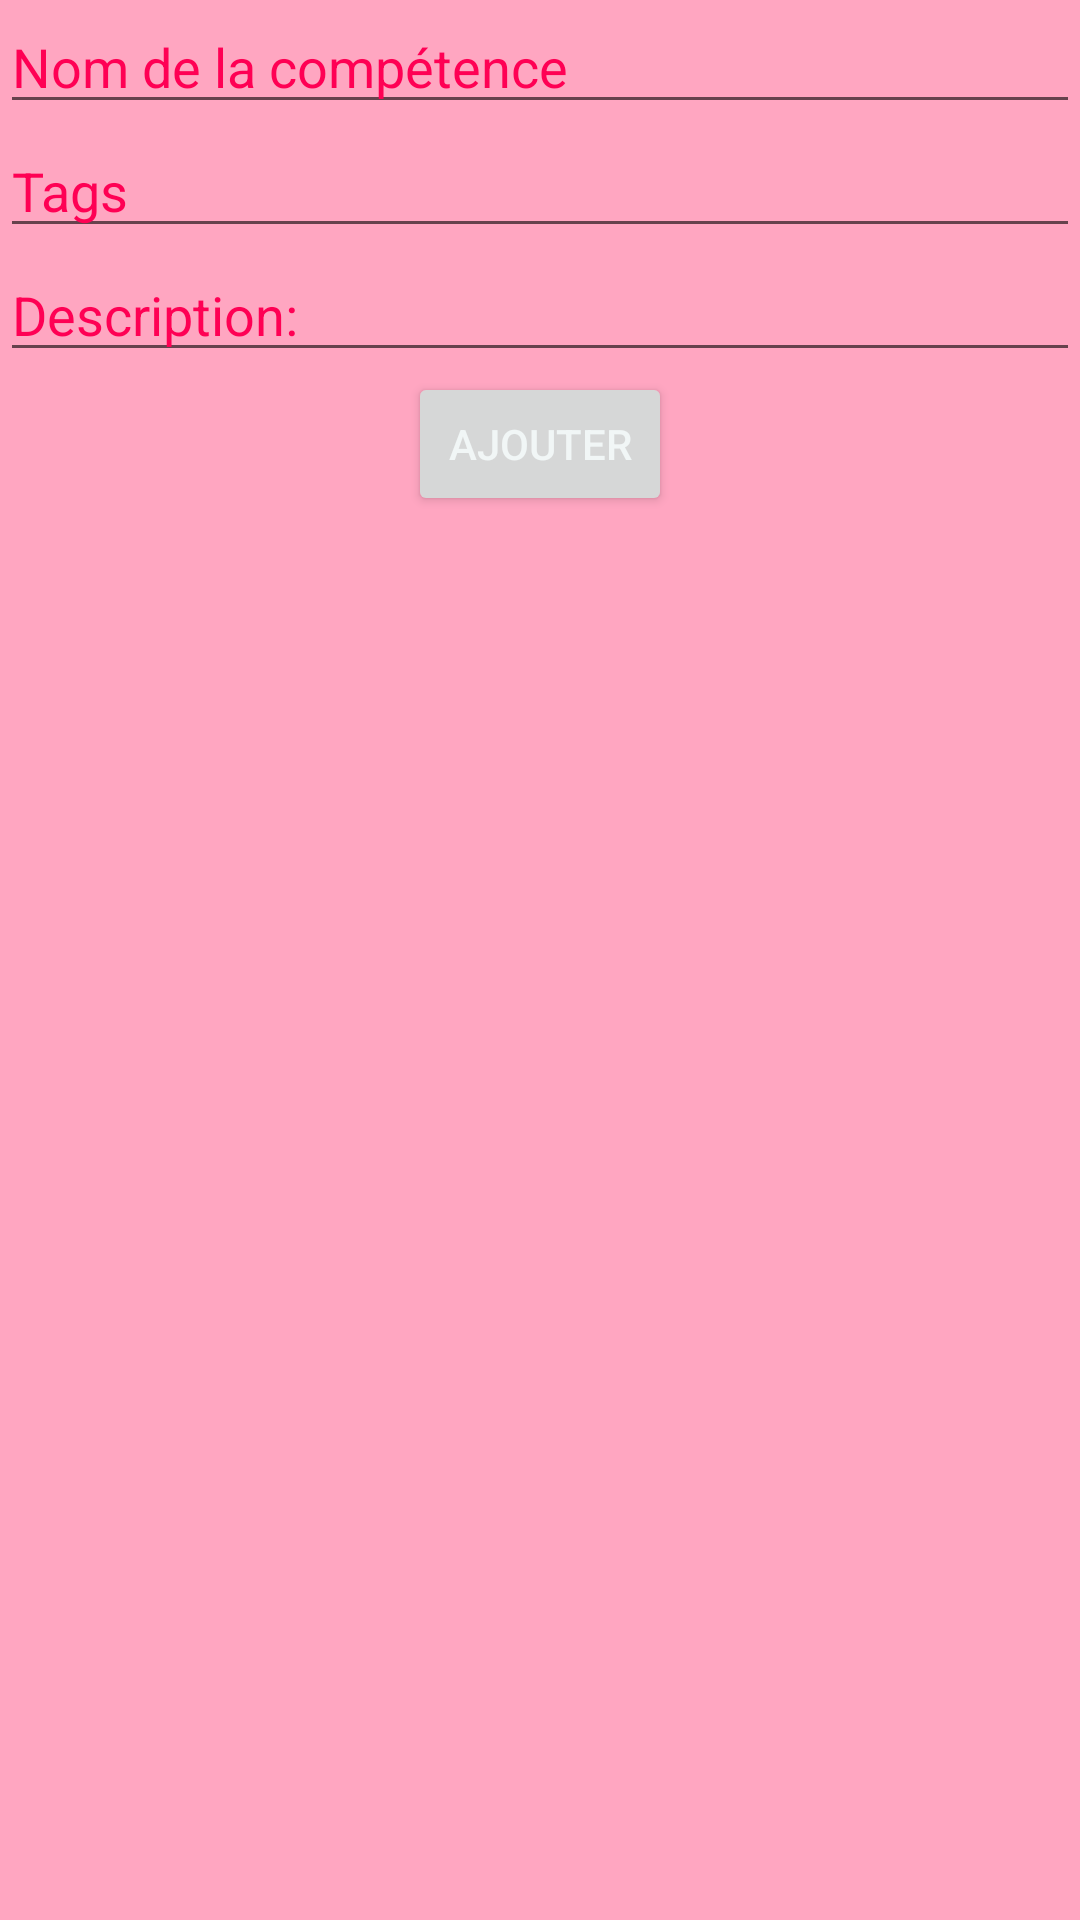

This screen was rendered from an Android layout file. Write that file and the resources it references.
<!-- AndroidManifest.xml: application theme Theme.KKK -->
<!-- res/layout/fragment_new_competence.xml -->
<?xml version="1.0" encoding="utf-8"?>
<androidx.constraintlayout.widget.ConstraintLayout xmlns:android="http://schemas.android.com/apk/res/android"
    xmlns:app="http://schemas.android.com/apk/res-auto"
    xmlns:tools="http://schemas.android.com/tools"
    android:layout_width="match_parent"
    android:background="#ffa6c1"
    android:layout_height="match_parent">

    <EditText
        android:id="@+id/comp_name_input"
        android:layout_width="match_parent"
        android:textColor="#ff0054"
        android:shadowColor="#ff0054"
        android:textColorHint="#ff0054"
        android:layout_height="wrap_content"
        android:hint="@string/new_comp_form_name_placeholder"
        app:layout_constraintEnd_toEndOf="parent"
        app:layout_constraintHorizontal_bias="0.0"
        app:layout_constraintStart_toStartOf="parent"
        app:layout_constraintTop_toTopOf="parent" />

    <EditText
        android:id="@+id/tags_input"
        android:layout_width="match_parent"
        android:textColor="#ff0054"
        android:shadowColor="#ff0054"
        android:textColorHint="#ff0054"
        android:layout_height="wrap_content"
        android:hint="@string/new_comp_form_tags_placeholders"
        app:layout_constraintEnd_toEndOf="parent"
        app:layout_constraintHorizontal_bias="0.0"
        app:layout_constraintStart_toStartOf="parent"
        app:layout_constraintTop_toBottomOf="@+id/comp_name_input" />

    <EditText
        android:orientation="vertical"
        android:textColor="#ff0054"
        android:shadowColor="#ff0054"
        android:textColorHint="#ff0054"
        android:id="@+id/description_input"
        android:layout_width="match_parent"
        android:layout_height="wrap_content"
        android:hint="@string/popup_detail_description"
        app:layout_constraintEnd_toEndOf="parent"
        app:layout_constraintHorizontal_bias="0.0"
        app:layout_constraintStart_toStartOf="parent"
        app:layout_constraintTop_toBottomOf="@+id/tags_input" />

    <Button
        android:id="@+id/submit"
        android:layout_width="wrap_content"
        android:layout_height="wrap_content"
        android:text="@string/new_comp_form_submit_button"
        android:textColor="@color/light_grey"
        app:layout_constraintEnd_toEndOf="parent"
        app:layout_constraintStart_toStartOf="parent"
        app:layout_constraintTop_toBottomOf="@+id/description_input" />
</androidx.constraintlayout.widget.ConstraintLayout>
<!-- resources referenced by this layout -->
<resources>
  <color name="light_grey">#F1F6F6</color>
  <string name="new_comp_form_name_placeholder">Nom de la compétence</string>
  <string name="new_comp_form_submit_button">Ajouter</string>
  <string name="new_comp_form_tags_placeholders">Tags</string>
  <string name="popup_detail_description">Description:</string>
  <style name="Theme.KKK" parent="Theme.MaterialComponents.DayNight.NoActionBar">
          
          <item name="colorPrimary">@color/purple_500</item>
          <item name="colorPrimaryVariant">@color/purple_700</item>
          <item name="colorOnPrimary">@color/white</item>
          
          <item name="colorSecondary">@color/teal_200</item>
          <item name="colorSecondaryVariant">@color/teal_700</item>
          <item name="colorOnSecondary">@color/black</item>
          
          <item name="android:statusBarColor" tools:targetApi="l">?attr/colorPrimaryVariant</item>
          
      </style>
  <color name="purple_500">#FF6200EE</color>
  <color name="purple_700">#FF3700B3</color>
  <color name="white">#FFFFFFFF</color>
  <color name="teal_200">#FF03DAC5</color>
  <color name="teal_700">#FF018786</color>
  <color name="black">#FF000000</color>
</resources>
